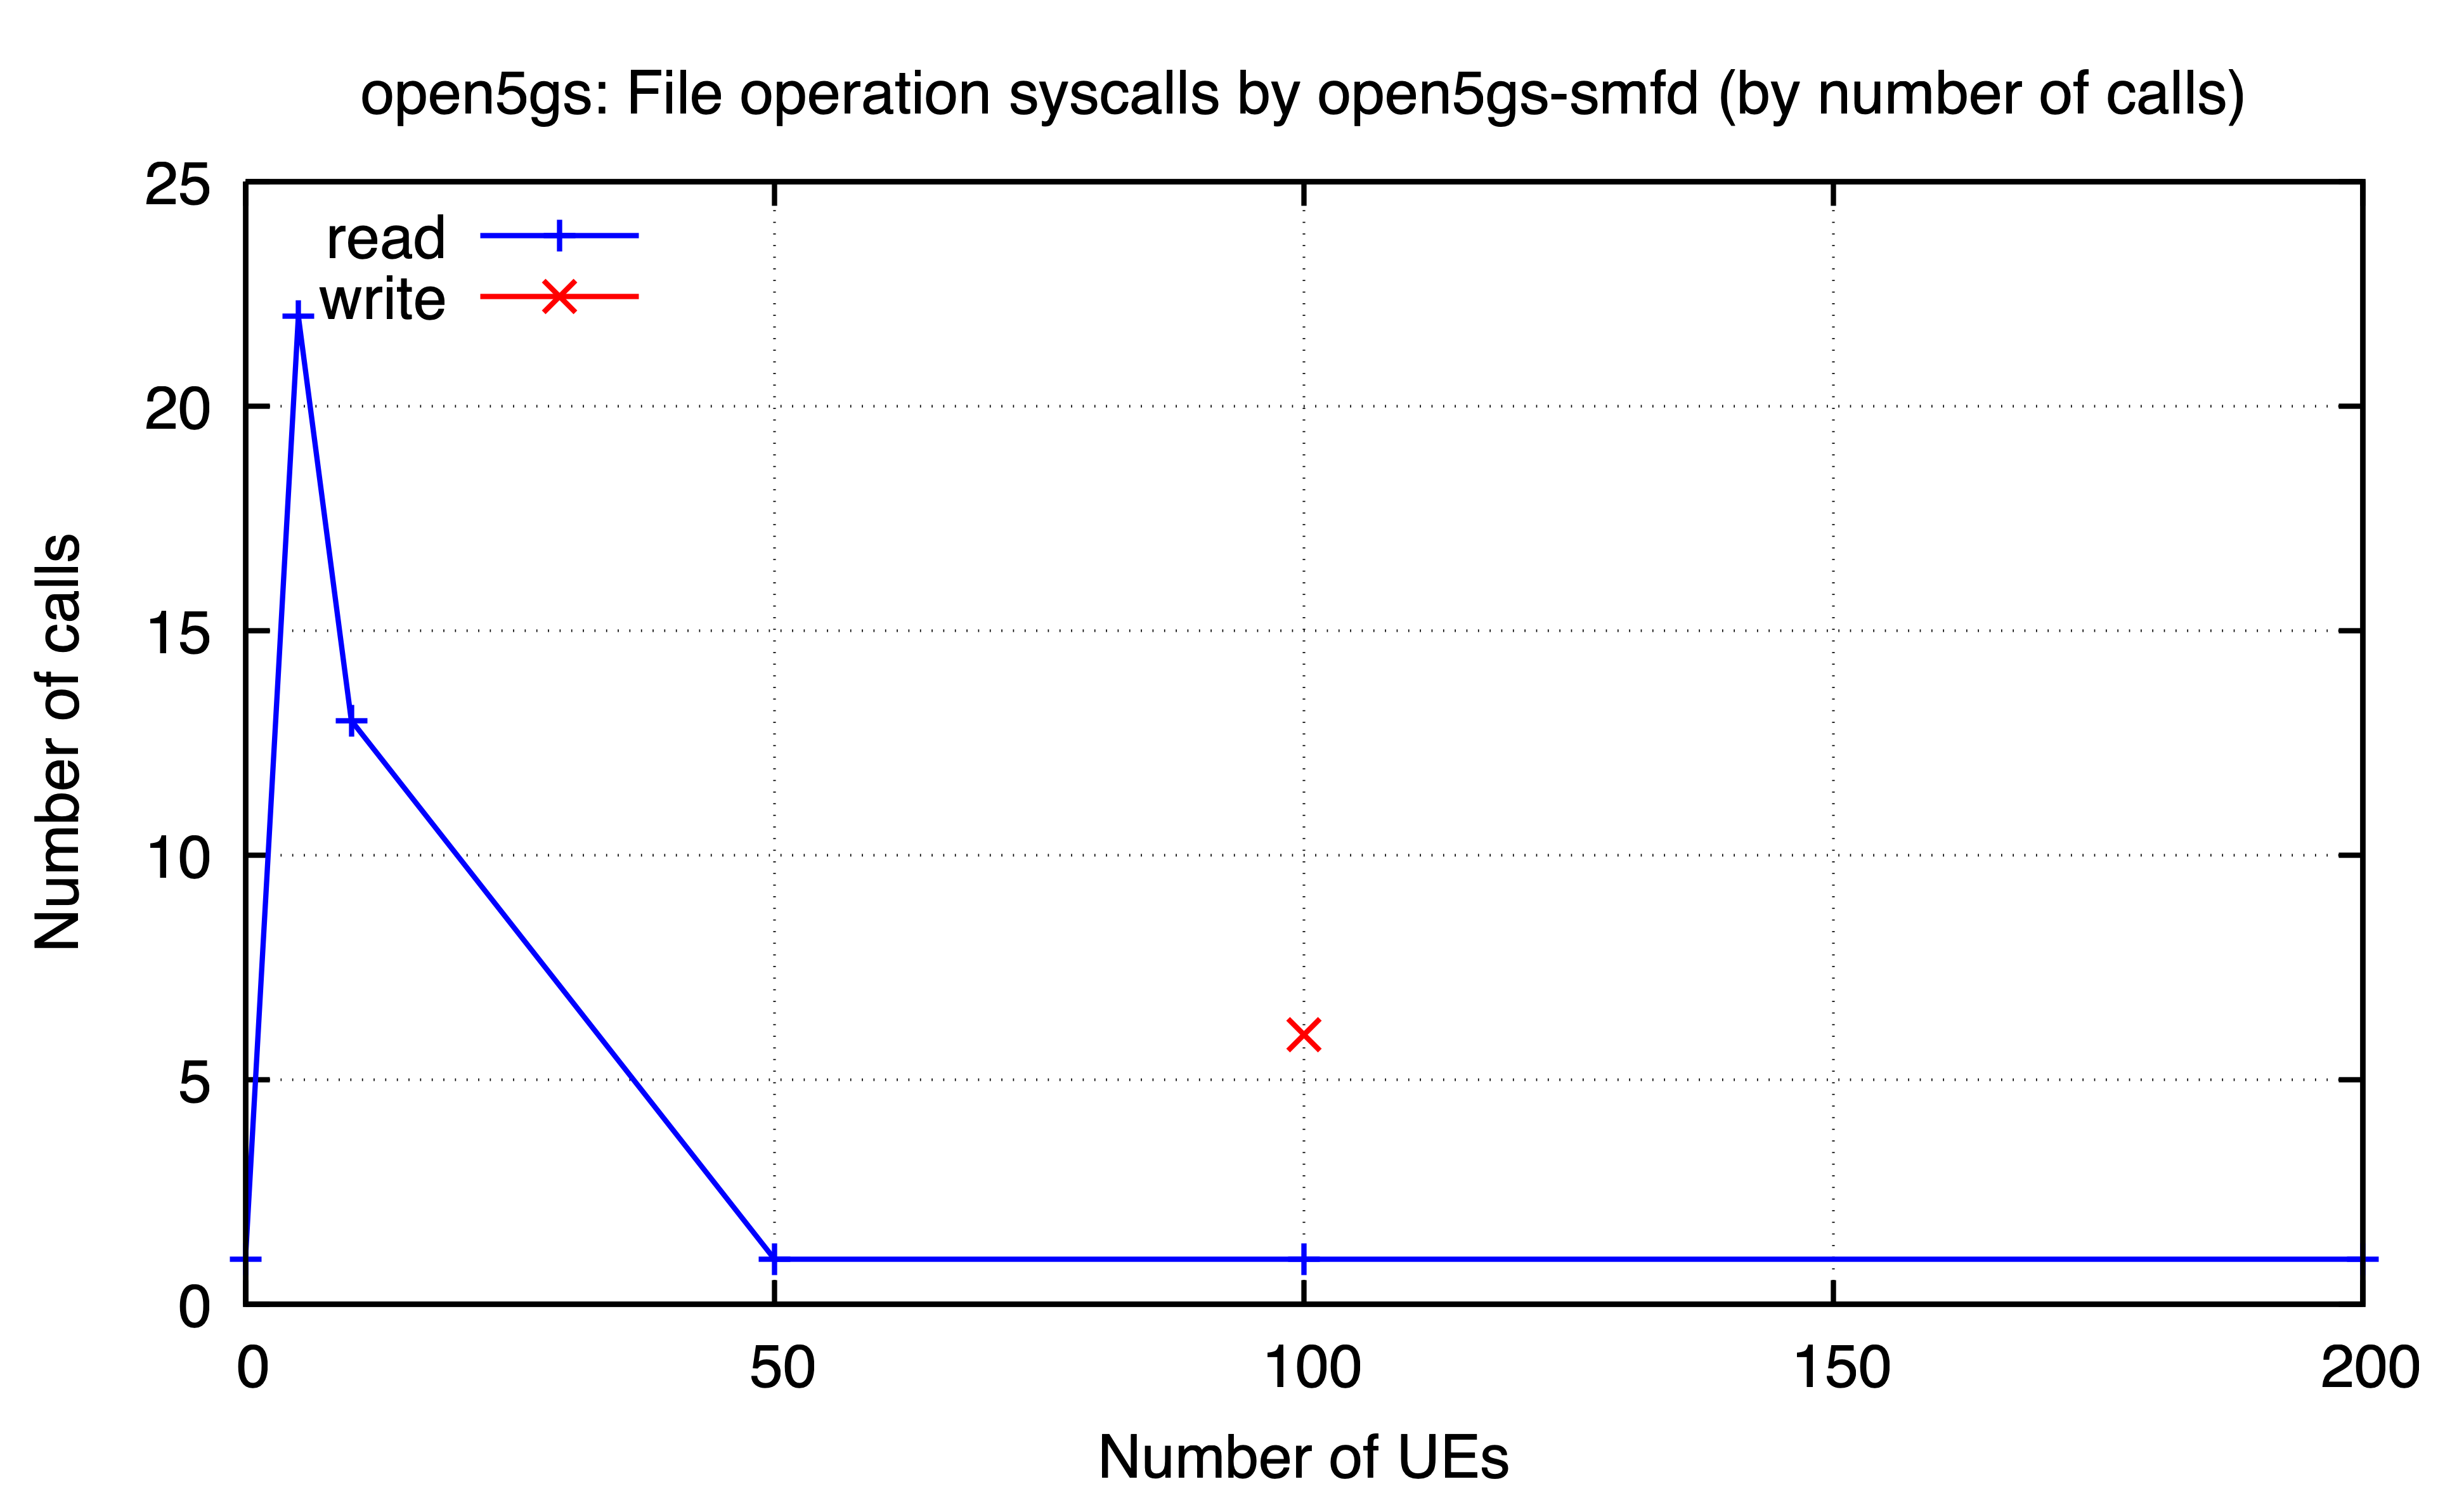

Values plotted in this chart, from the file beside it:
ues, read, write
0, 1.0, 
5, 22.0, 
10, 13.0, 
50, 1.0, 
100, 1.0, 6.0
200, 1.0, 
